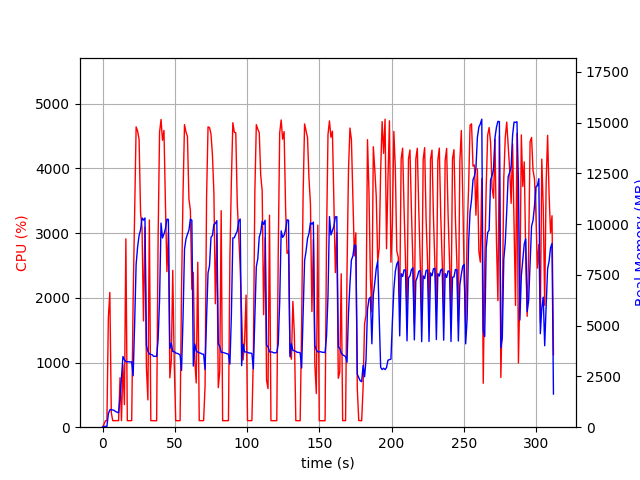

Source data for this figure (header and first rows):
elapsed_time, nproc, cpu, mem_real, mem_virtual
3.7670135498046875e-05, 1, 0.0, 8.871, 1611
1.006, 1, 45.7, 40.92, 612
2.014, 1, 100.2, 40.92, 612
3.021, 1, 99.3, 40.92, 612
4.028, 1, 1695, 665.2, 4602
5.047, 1, 2083, 851.8, 4805
6.055, 1, 225.3, 869.8, 4897
7.062, 1, 101.3, 847.2, 4897
8.071, 1, 100.2, 823.5, 4897
9.077, 1, 101.3, 768.2, 4897
10.09, 1, 102.2, 741.3, 4897
11.09, 1, 101.3, 704.8, 4897
12.1, 1, 765.4, 1408, 7522
13.11, 1, 101.2, 2464, 12012
14.12, 1, 965.5, 3480, 12076
15.13, 1, 348.9, 3328, 12076
16.14, 1, 2912, 3225, 12076
17.15, 1, 100.2, 3223, 12076
18.16, 1, 101.2, 3225, 12076
19.16, 1, 101.2, 3212, 12076
20.17, 1, 101.2, 3220, 12076
21.18, 1, 1984, 2533, 12076
22.22, 1, 3346, 5144, 12088
23.24, 1, 4643, 8023, 18073
24.26, 1, 4579, 8874, 22104
25.28, 1, 4449, 9440, 22172
26.32, 1, 3312, 9725, 22172
27.34, 1, 3076, 10307, 22252
28.34, 1, 1643, 10197, 22252
29.35, 1, 3092, 10306, 22348
30.36, 1, 929.6, 4010, 22364
31.38, 1, 421.3, 3747, 22364
32.4, 1, 3204, 3602, 22364
33.41, 1, 101.3, 3592, 22364
34.42, 1, 101.3, 3562, 22364
35.42, 1, 101.2, 3487, 22364
36.43, 1, 101.3, 3497, 22364
37.44, 1, 100.3, 3480, 22364
38.45, 1, 2907, 4310, 22364
39.46, 1, 4558, 6275, 22442
40.48, 1, 4758, 10055, 23242
41.49, 1, 4437, 9320, 23242
42.51, 1, 4589, 9515, 23242
43.54, 1, 3434, 9783, 23242
44.55, 1, 2405, 10244, 23242
45.56, 1, 3007, 10235, 23242
46.58, 1, 763.4, 3873, 23242
47.59, 1, 1033, 4134, 23242
48.59, 1, 2425, 3730, 23242
49.64, 1, 956.4, 3722, 23242
50.64, 1, 101.2, 3651, 23242
51.65, 1, 100.2, 3638, 23242
52.66, 1, 101.3, 3607, 23242
53.67, 1, 101.2, 3558, 23242
54.67, 1, 2136, 2796, 23242
55.72, 1, 3625, 5411, 23242
56.72, 1, 4678, 8764, 23466
57.74, 1, 4564, 9275, 23498
58.75, 1, 4496, 9499, 23498
59.79, 1, 3532, 9706, 23498
... 249 more rows
